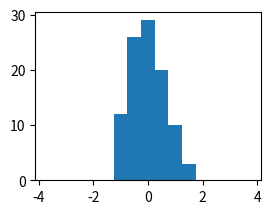

Generate this figure with matplotlib: (Note: this script raises an exception after producing the figure.)
# -*- coding: utf-8 -*-
import random
import numpy
import matplotlib.pyplot as plt

T1 = 100
T2 = 1000
T3 = 10000
Sigma = 0.7
Mu = 0.0
# random.seed( 20131107 )

y1 = []
for i in range(T1):
    y1.append(random.gauss(Mu, Sigma))

y1 = numpy.array(y1)


y2 = []
for i in range(T2):
    y2.append(random.gauss(Mu, Sigma))

y2 = numpy.array(y2)


y3 = []
for i in range(T3):
    y3.append(random.gauss(Mu, Sigma))

y3 = numpy.array(y2)


# キャンバス
fig = plt.figure()

# プロット領域（2x2分割の1番目に領域を配置せよという意味）
ax = fig.add_subplot(221)
ax.hist(y1, bins=15, range=(-3.75, 3.75), normed=False, facecolor='g')
ax.set_xlim(-3.5, 3.5)
ax.grid(True)
ax.set_title('Histogram 1', size=16)

ay = fig.add_subplot(222)
ay.hist(y2, bins=15, range=(-3.75, 3.75), normed=False, facecolor='g')
ay.set_xlim(-3.5, 3.5)
ay.grid(True)
ay.set_title('Histogram 2', size=16)

az = fig.add_subplot(223)
az.hist(y3, bins=15, range=(-3.75, 3.75), normed=False, facecolor='g')
az.set_xlim(-3.5, 3.5)
az.grid(True)
az.set_title('Histogram 3', size=16)


plt.show()
